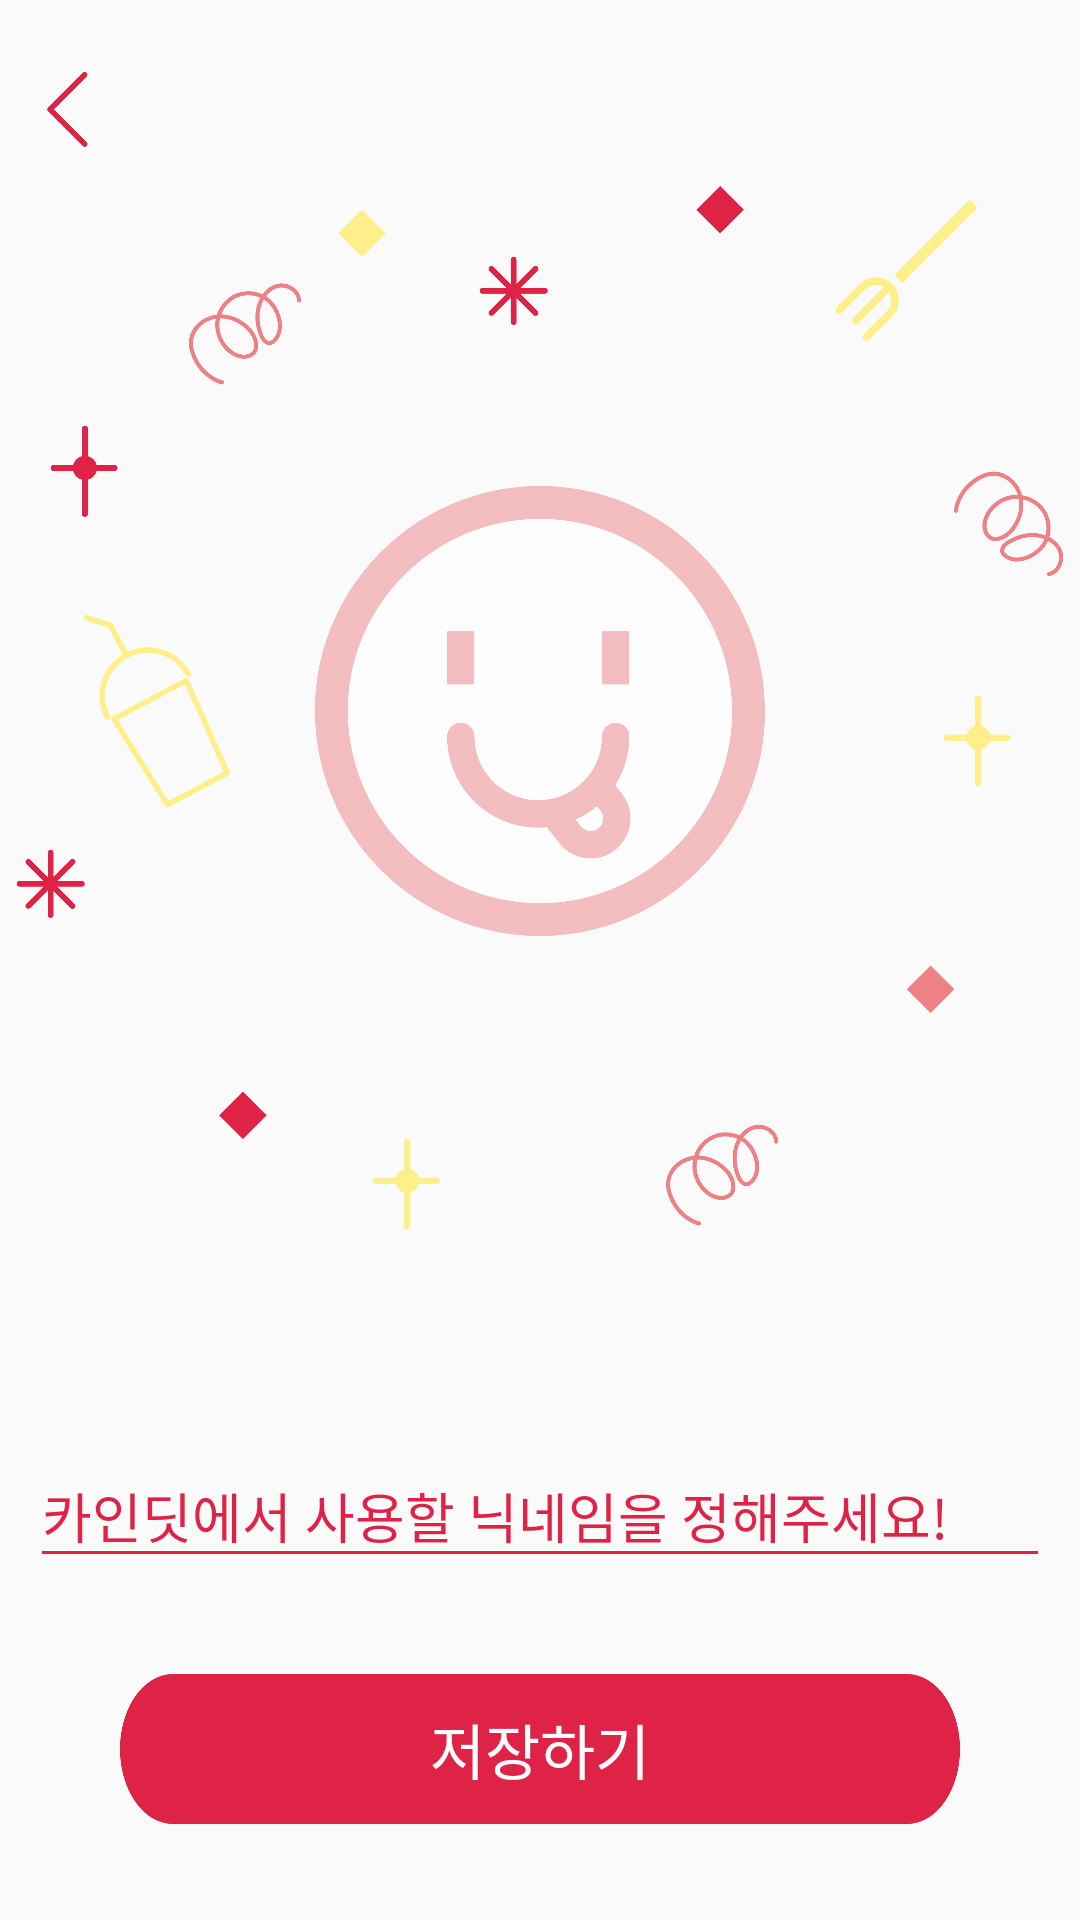

Here is an Android app screen rendered from its layout file. Give the layout XML and the strings, colors and styles it references.
<!-- AndroidManifest.xml: application theme AppTheme -->
<!-- res/layout/activity_profile.xml -->
<?xml version="1.0" encoding="utf-8"?>
<androidx.constraintlayout.widget.ConstraintLayout xmlns:android="http://schemas.android.com/apk/res/android"
    xmlns:app="http://schemas.android.com/apk/res-auto"
    xmlns:tools="http://schemas.android.com/tools"
    android:layout_width="match_parent"
    android:layout_height="match_parent"
    tools:context=".arch.view.ProfileActivity">

    <ImageView
        android:id="@+id/pf_img_back"
        android:layout_width="25dp"
        android:layout_height="25dp"
        android:layout_marginStart="10dp"
        android:layout_marginTop="24dp"
        app:layout_constraintStart_toStartOf="parent"
        app:layout_constraintTop_toTopOf="parent"
        app:srcCompat="@drawable/back" />

    <ImageView
        android:id="@+id/imageView7"
        android:layout_width="350dp"
        android:layout_height="350dp"
        app:layout_constraintBottom_toTopOf="@+id/pf_edtl_nickname"
        app:layout_constraintEnd_toEndOf="parent"
        app:layout_constraintStart_toStartOf="parent"
        app:layout_constraintTop_toTopOf="parent"
        app:srcCompat="@drawable/fit_background" />

    <Button
        android:id="@+id/pf_btn_save"
        android:layout_width="0dp"
        android:layout_height="50dp"
        android:layout_marginStart="40dp"
        android:layout_marginEnd="40dp"
        android:layout_marginBottom="32dp"
        android:background="@drawable/login_button"
        android:text="저장하기"
        android:textColor="#FFFFFF"
        android:textSize="20sp"
        app:layout_constraintBottom_toBottomOf="parent"
        app:layout_constraintEnd_toEndOf="parent"
        app:layout_constraintStart_toStartOf="parent" />

    <com.google.android.material.textfield.TextInputLayout
        android:id="@+id/pf_edtl_nickname"
        android:layout_width="0dp"
        android:layout_height="wrap_content"
        android:layout_marginStart="10dp"
        android:layout_marginEnd="10dp"
        android:layout_marginBottom="32dp"
        android:backgroundTint="@color/kinditMainColor1"
        android:ems="10"
        android:hint="카인딧에서 사용할 닉네임을 정해주세요!"
        android:textColorHint="@color/kinditMainColor1"
        app:helperTextTextColor="@color/kinditMainColor1"
        app:layout_constraintBottom_toTopOf="@+id/pf_btn_save"
        app:layout_constraintEnd_toEndOf="parent"
        app:layout_constraintHorizontal_bias="0.0"
        app:layout_constraintStart_toStartOf="parent"
        tools:ignore="TextFields">

        <com.google.android.material.textfield.TextInputEditText
            android:id="@+id/pf_edt_nickname"
            android:layout_width="match_parent"
            android:layout_height="wrap_content"
            android:backgroundTint="@color/kinditMainColor1"
            android:inputType="text"
            android:maxLines="1" />

    </com.google.android.material.textfield.TextInputLayout>

    <ImageView
        android:id="@+id/pf_img_profile"
        android:layout_width="150dp"
        android:layout_height="150dp"
        app:layout_constraintBottom_toBottomOf="@+id/imageView7"
        app:layout_constraintEnd_toEndOf="@+id/imageView7"
        app:layout_constraintStart_toStartOf="@+id/imageView7"
        app:layout_constraintTop_toTopOf="@+id/imageView7"
        app:srcCompat="@drawable/background" />
</androidx.constraintlayout.widget.ConstraintLayout>
<!-- resources referenced by this layout -->
<resources>
  <color name="kinditMainColor1">#DE2347</color>
  <!-- drawable back: png bitmap (drawable-hdpi, 1415 bytes) -->
  <!-- drawable background: png bitmap (drawable-hdpi, 54303 bytes) -->
  <!-- drawable fit_background: png bitmap (drawable-hdpi, 98060 bytes) -->
  <!-- drawable login_button: png bitmap (drawable-hdpi, 10095 bytes) -->
  <style name="AppTheme" parent="Theme.AppCompat.Light.NoActionBar">
          
          <item name="colorPrimary">@color/colorPrimary</item>
          <item name="colorPrimaryDark">@color/colorPrimaryDark</item>
          <item name="colorAccent">@color/colorAccent</item>
          <item name="android:statusBarColor">@android:color/darker_gray</item>
      </style>
  <color name="colorPrimary">#6200EE</color>
  <color name="colorPrimaryDark">#3700B3</color>
  <color name="colorAccent">#03DAC5</color>
</resources>
